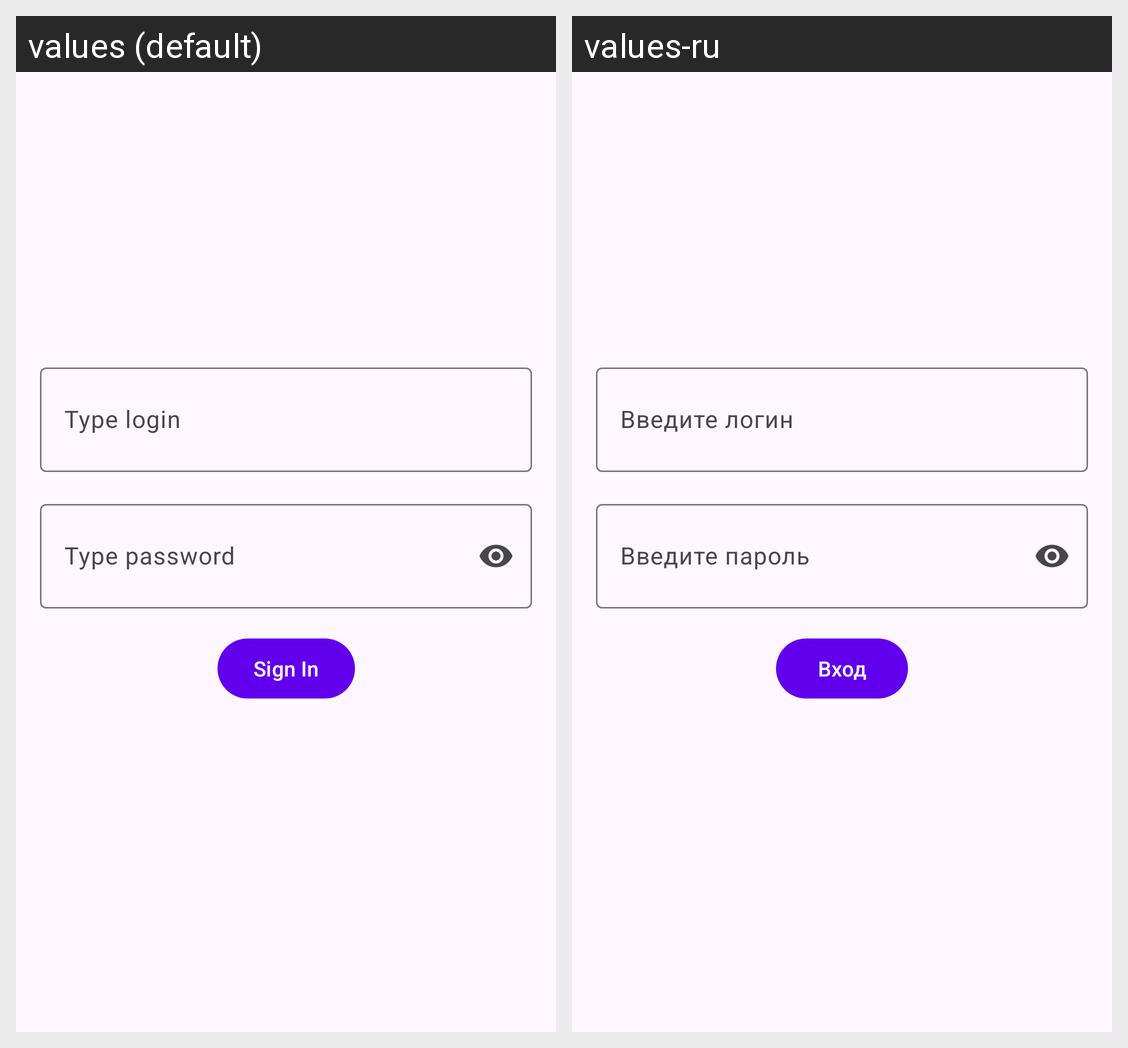

Translations of the strings shown on this Android screen, per locale in the grid:
Android screen res/layout/fragment_sign_in.xml rendered under 2 locales, left to right: values (default), values-ru. Device: Nexus 5 (rendered at 1080×1920; each locale shown at half size, 540×960, under a caption strip naming it); theme AppTheme.
Strings drawn on this screen, with the default value and each locale's value (text and hints the layout hard-codes, and strings that could not be matched under every locale, appear in the picture but are not listed):

hint_type_login
  values: Type login
  values-ru: Введите логин

hint_type_password
  values: Type password
  values-ru: Введите пароль

sign_in
  values: Sign In
  values-ru: Вход
